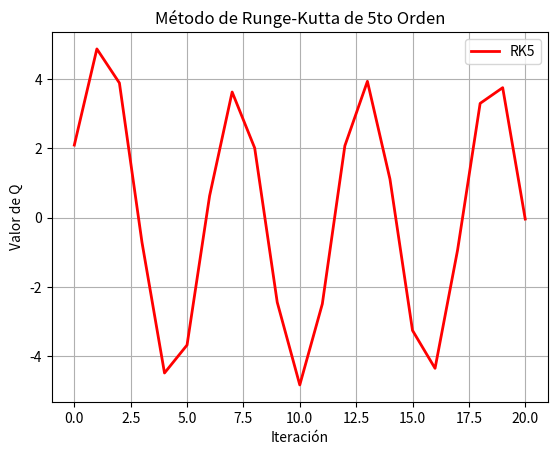

Python code for this plot:
# AUTOR: Jhon Fredy Ayala
#
import numpy as np
import matplotlib.pyplot as plt

# Condiciones iniciales
h = 0.1; 
t = 0;
Q = np.array([0, 0])  # Condiciones iniciales
N = 21  # Número de iteraciones

# Inicializar array para almacenar resultados
rk5 = np.zeros(N)

# Función de la derivada
def F(t, Q):
    return np.array([Q[1], 550*np.cos(11*t) - 5*Q[1] - 6*Q[0]])

for i in range(N):
    # Método de Runge-Kutta de 5to orden (RK5)
    k1 = h * F(t, Q)
    k2 = h * F(t + h/4, Q + k1/4)
    k3 = h * F(t + h/4, Q + k1/8 + k2/8)
    k4 = h * F(t + h/2, Q - k2/2 + k3)
    k5 = h * F(t + 3*h/4, Q + 3*k1/16 + 9*k4/16)
    k6 = h * F(t + h, Q - 3*k1/7 + 2*k2/7 + 12*k3/7 - 12*k4/7 + 8*k5/7)
    
    Q_RK5_nueva = Q + (1/90) * (7*k1 + 32*k3 + 12*k4 + 32*k5 + 7*k6)
    rk5[i] = Q_RK5_nueva[0]  # Guardamos el valor de RK5

    # Actualizamos Q para la siguiente iteración
    Q = Q_RK5_nueva
    t += h  # Avanzamos en el tiempo

# Gráficos
plt.figure()
plt.plot(rk5, 'r', label='RK5', linewidth=2)
plt.legend()
plt.title('Método de Runge-Kutta de 5to Orden')
plt.xlabel('Iteración')
plt.ylabel('Valor de Q')
plt.grid(True)
plt.show()
